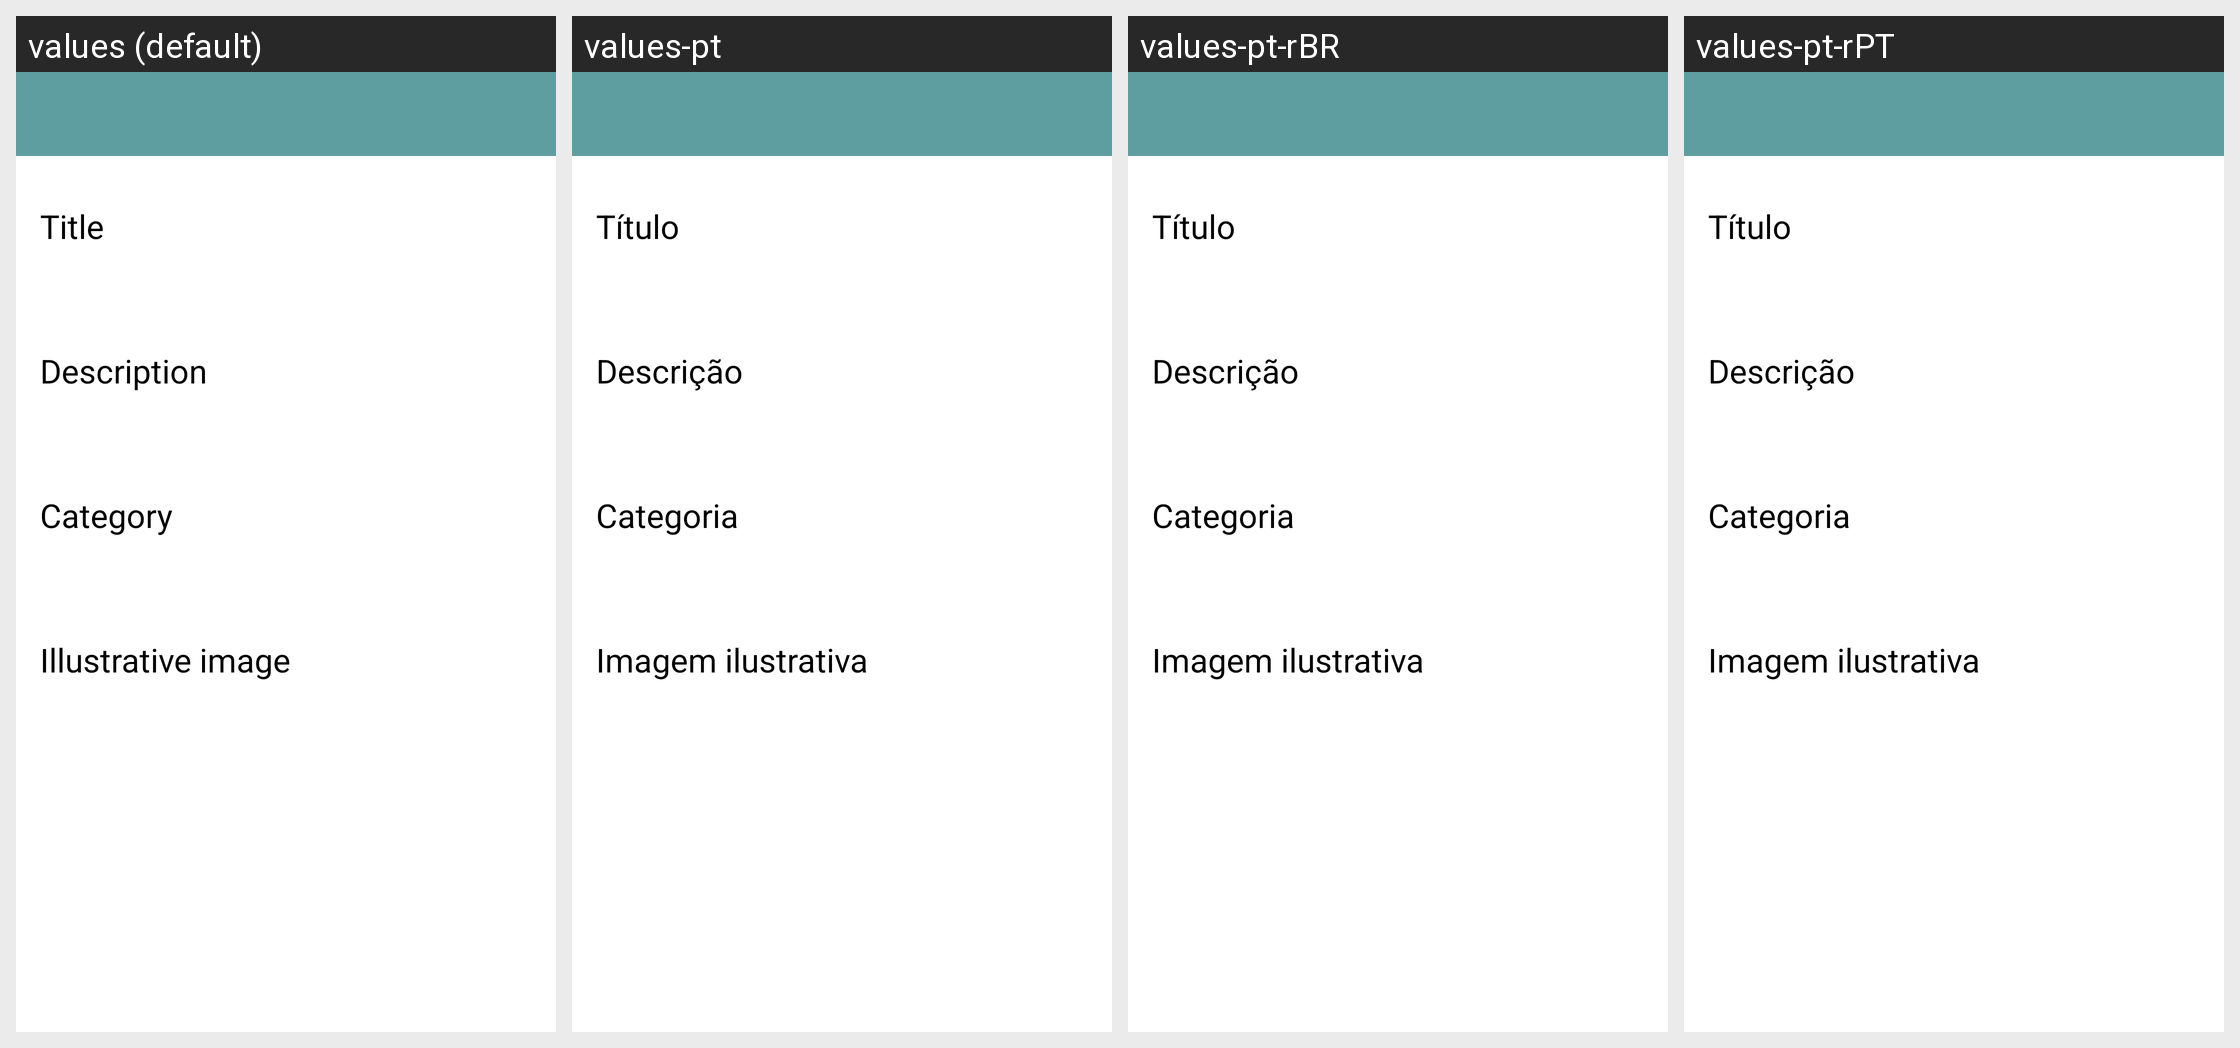

This grid shows one Android layout under several languages. Give, for every string resource on the screen, its name, the default text and each shown locale's text.
Android screen res/layout/activity_exercise_details.xml rendered under 4 locales, left to right: values (default), values-pt, values-pt-rBR, values-pt-rPT. Device: Nexus 5 (rendered at 1080×1920; each locale shown at half size, 540×960, under a caption strip naming it); theme Theme.MHealth4T2D.NoActionBar.
Strings drawn on this screen, with the default value and each locale's value (text and hints the layout hard-codes appear in the picture but are not listed):

label_title
  values: Title
  values-pt: Título
  values-pt-rBR: Título  [from values-pt]
  values-pt-rPT: Título  [from values-pt]

label_description
  values: Description
  values-pt: Descrição
  values-pt-rBR: Descrição  [from values-pt]
  values-pt-rPT: Descrição  [from values-pt]

label_category
  values: Category
  values-pt: Categoria
  values-pt-rBR: Categoria  [from values-pt]
  values-pt-rPT: Categoria  [from values-pt]

label_image
  values: Illustrative image
  values-pt: Imagem ilustrativa
  values-pt-rBR: Imagem ilustrativa  [from values-pt]
  values-pt-rPT: Imagem ilustrativa  [from values-pt]

label_video
  values: Illustrative video
  values-pt: Vídeo ilustrativo
  values-pt-rBR: Vídeo ilustrativo  [from values-pt]
  values-pt-rPT: Vídeo ilustrativo  [from values-pt]
